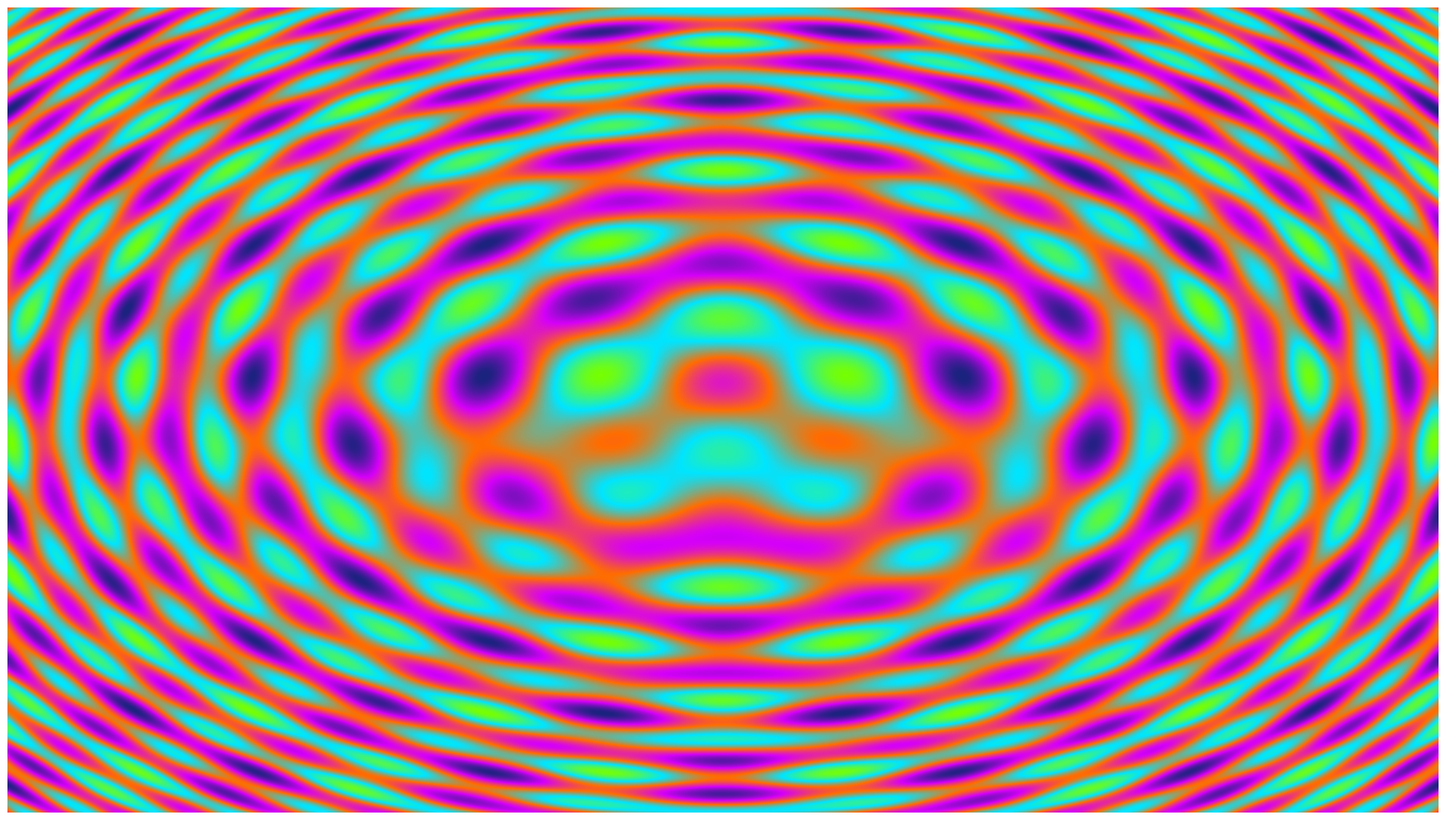

The script that saved this image:
"""Visionary geometry rendered with Python and Matplotlib.

Produces a museum-quality mandala using an Alex Grey-inspired palette.
"""

# Imports and setup
import numpy as np
import matplotlib.pyplot as plt
from matplotlib.colors import LinearSegmentedColormap

# Canvas dimensions for a gallery-grade piece
WIDTH, HEIGHT = 1920, 1080

# Generating a radial grid to evoke psychedelic mandalas
a = np.linspace(-2 * np.pi, 2 * np.pi, WIDTH)
b = np.linspace(-2 * np.pi, 2 * np.pi, HEIGHT)
X, Y = np.meshgrid(a, b)

# Layered wave interference pattern to form visionary symmetry
Z = np.sin(X**2 + Y**2) + np.cos(3 * X) * np.sin(3 * Y)
Z_norm = (Z - Z.min()) / (Z.max() - Z.min())

# Color palette inspired by Alex Grey's luminous mysticism
colors = ["#1a237e", "#d500f9", "#ff6d00", "#00e5ff", "#76ff03"]
cmap = LinearSegmentedColormap.from_list("alex_grey_palette", colors)

# Rendering the canvas with curvature and symmetry
plt.figure(figsize=(WIDTH / 100, HEIGHT / 100), dpi=100)
plt.axis("off")
plt.imshow(Z_norm, cmap=cmap)

# Saving the final artifact
plt.tight_layout(pad=0)
plt.savefig("Visionary_Dream.png", dpi=100, bbox_inches="tight", pad_inches=0)
plt.close()
